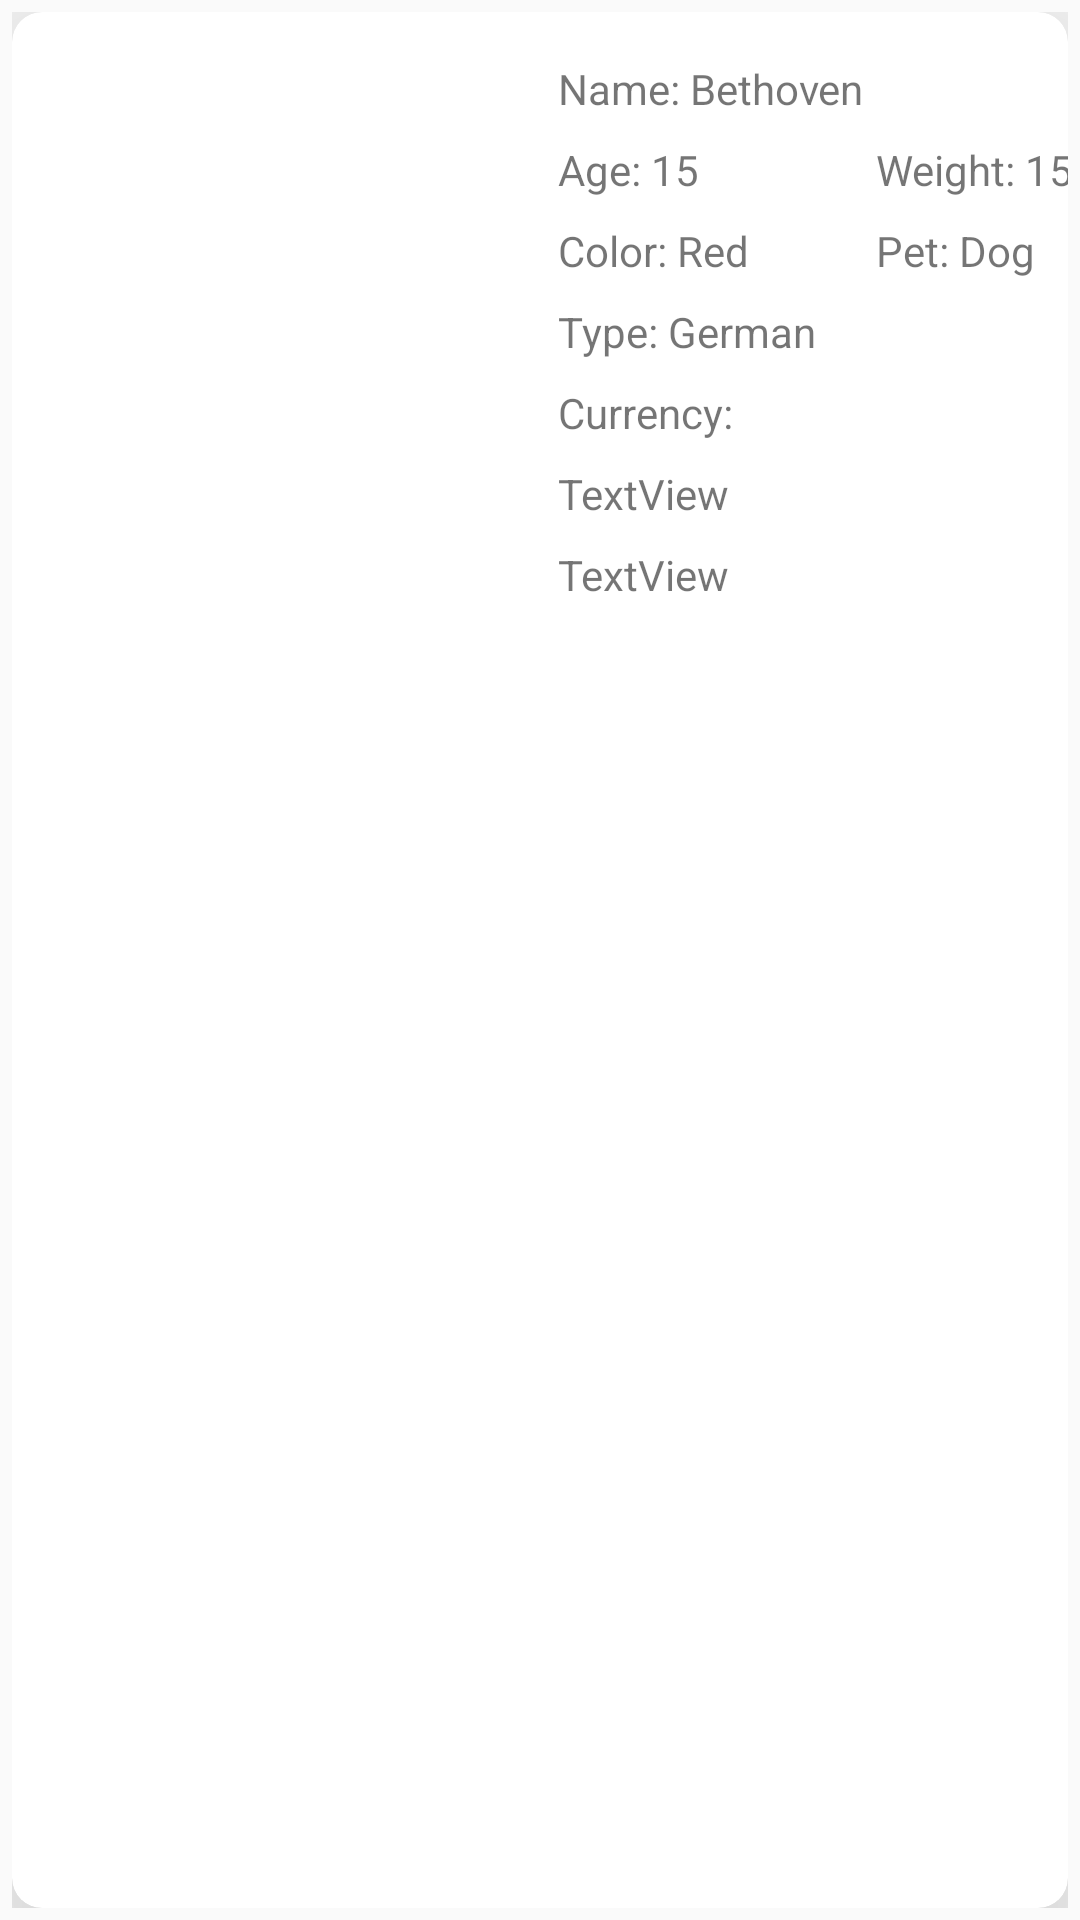

This screen was rendered from an Android layout file. Write that file and the resources it references.
<!-- AndroidManifest.xml: application theme Theme.Pet -->
<!-- res/layout/pet_item.xml -->
<?xml version="1.0" encoding="utf-8"?>
<LinearLayout xmlns:android="http://schemas.android.com/apk/res/android"
    xmlns:app="http://schemas.android.com/apk/res-auto"
    xmlns:tools="http://schemas.android.com/tools"
    android:layout_width="match_parent"
    android:layout_height="wrap_content"
    android:orientation="vertical"
    android:padding="4dp">
<androidx.cardview.widget.CardView
    android:layout_width="match_parent"
    android:layout_height="match_parent"
    app:cardCornerRadius="10dp"
    app:cardElevation="50dp"
    >

    <androidx.constraintlayout.widget.ConstraintLayout
        android:layout_width="match_parent"
        android:layout_height="match_parent"
        >

        <ImageView
            android:id="@+id/PetPhoto"
            android:layout_width="150dp"
            android:layout_height="200dp"
            android:layout_marginStart="8dp"
            android:layout_marginTop="8dp"
            android:layout_marginBottom="8dp"
            android:contentDescription="@string/petphoto"
            app:layout_constraintBottom_toBottomOf="parent"
            app:layout_constraintStart_toStartOf="parent"
            app:layout_constraintTop_toTopOf="parent"
            android:scaleType="centerCrop"
            tools:srcCompat="@tools:sample/avatars" />

        <TextView
            android:id="@+id/Name"
            android:layout_width="wrap_content"
            android:layout_height="wrap_content"
            android:layout_marginStart="24dp"
            android:layout_marginTop="16dp"
            android:text="Name: Bethoven"
            app:layout_constraintStart_toEndOf="@+id/PetPhoto"
            app:layout_constraintTop_toTopOf="parent" />

        <TextView
            android:id="@+id/Age"
            android:layout_width="wrap_content"
            android:layout_height="wrap_content"
            android:layout_marginStart="24dp"
            android:layout_marginTop="8dp"
            android:text="Age: 15"
            app:layout_constraintStart_toEndOf="@+id/PetPhoto"
            app:layout_constraintTop_toBottomOf="@+id/Name" />

        <TextView
            android:id="@+id/Weight"
            android:layout_width="wrap_content"
            android:layout_height="wrap_content"
            android:layout_marginStart="130dp"
            android:layout_marginTop="8dp"
            android:text="Weight: 15"
            app:layout_constraintStart_toEndOf="@+id/PetPhoto"
            app:layout_constraintTop_toBottomOf="@+id/Name" />

        <TextView
            android:id="@+id/Color"
            android:layout_width="wrap_content"
            android:layout_height="wrap_content"
            android:layout_marginStart="24dp"
            android:layout_marginTop="8dp"
            android:text="Color: Red"
            app:layout_constraintStart_toEndOf="@+id/PetPhoto"
            app:layout_constraintTop_toBottomOf="@+id/Weight" />

        <TextView
            android:id="@+id/Pet"
            android:layout_width="wrap_content"
            android:layout_height="wrap_content"
            android:layout_marginStart="130dp"
            android:layout_marginTop="8dp"
            android:text="Pet: Dog"
            app:layout_constraintStart_toEndOf="@+id/PetPhoto"
            app:layout_constraintTop_toBottomOf="@+id/Weight" />

        <TextView
            android:id="@+id/Type"
            android:layout_width="wrap_content"
            android:layout_height="wrap_content"
            android:layout_marginStart="24dp"
            android:layout_marginTop="8dp"
            android:text="Type: German"
            app:layout_constraintStart_toEndOf="@+id/PetPhoto"
            app:layout_constraintTop_toBottomOf="@+id/Pet" />

        <TextView
            android:id="@+id/Currency"
            android:layout_width="wrap_content"
            android:layout_height="wrap_content"
            android:layout_marginStart="24dp"
            android:layout_marginTop="8dp"
            android:text="Currency: "
            app:layout_constraintStart_toEndOf="@+id/PetPhoto"
            app:layout_constraintTop_toBottomOf="@+id/Type" />

        <TextView
            android:id="@+id/Location"
            android:layout_width="wrap_content"
            android:layout_height="wrap_content"
            android:layout_marginStart="24dp"
            android:layout_marginTop="8dp"
            android:text="TextView"
            app:layout_constraintStart_toEndOf="@+id/PetPhoto"
            app:layout_constraintTop_toBottomOf="@+id/Currency" />

        <TextView
            android:id="@+id/contact"
            android:layout_width="wrap_content"
            android:layout_height="wrap_content"
            android:layout_marginStart="24dp"
            android:layout_marginTop="8dp"
            android:text="TextView"
            app:layout_constraintStart_toEndOf="@+id/PetPhoto"
            app:layout_constraintTop_toBottomOf="@+id/Location" />

    </androidx.constraintlayout.widget.ConstraintLayout>
</androidx.cardview.widget.CardView>
</LinearLayout>
<!-- resources referenced by this layout -->
<resources>
  <string name="petphoto">PetPhoto</string>
  <style name="Theme.Pet" parent="Theme.AppCompat.Light.NoActionBar">
          <item name="colorPrimary">@color/colorPrimary</item>
          <item name="colorPrimaryDark">@color/colorPrimaryDark</item>
          <item name="colorAccent">@color/colorAccent</item>
      </style>
  <color name="colorPrimary">#0099ff</color>
  <color name="colorPrimaryDark">#0099ff</color>
  <color name="colorAccent">#D81B60</color>
</resources>
